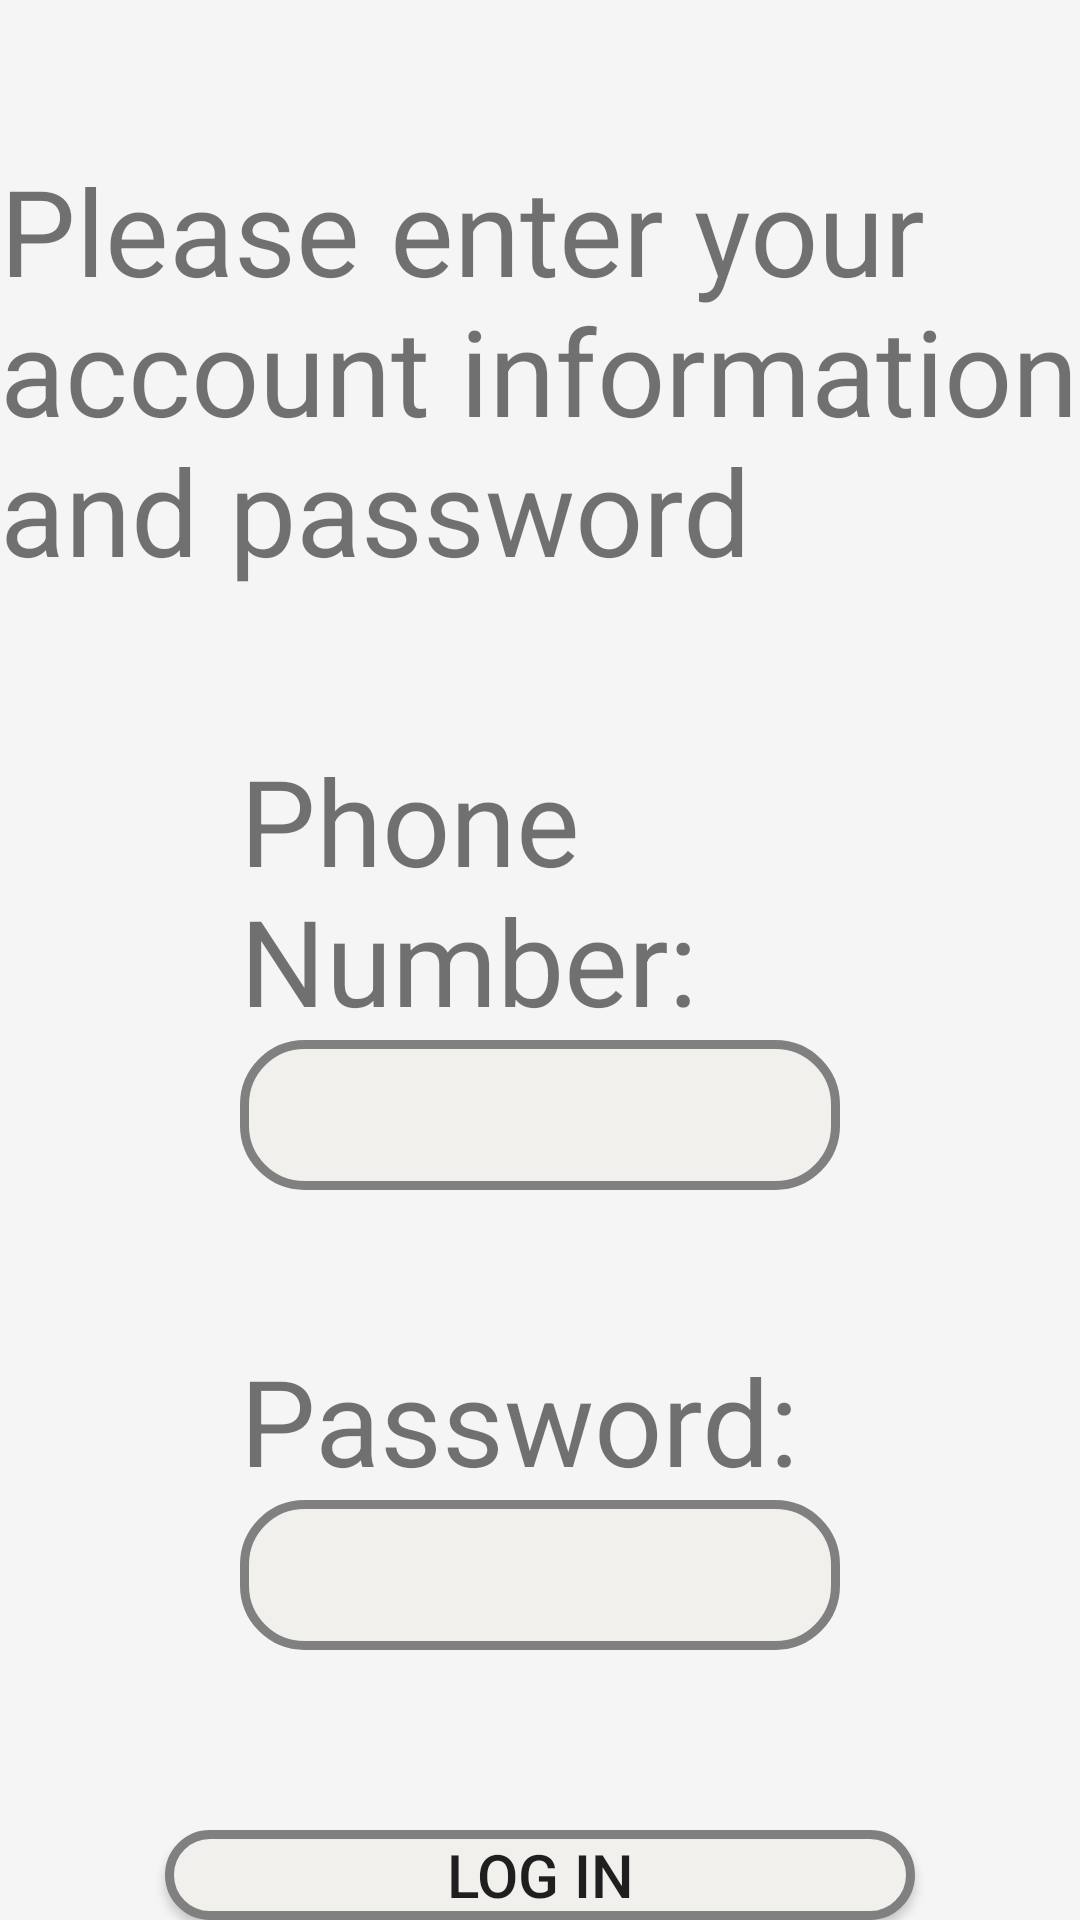

Write the Android layout XML for this screen, with the resource values it uses.
<!-- AndroidManifest.xml: application theme AppTheme -->
<!-- res/layout/activity_login.xml -->
<?xml version="1.0" encoding="utf-8"?>
<LinearLayout xmlns:android="http://schemas.android.com/apk/res/android"
    android:orientation="vertical"
    android:layout_width="match_parent"
    android:layout_height="match_parent"
    android:background="@color/whitesmoke"
    >
    <TextView
        android:layout_width="wrap_content"
        android:layout_height="wrap_content"
        android:text="Please enter your account information and password"
        android:textSize="40sp"
        android:layout_gravity="center_horizontal"
        android:layout_marginTop="50dp"
        />


    <LinearLayout
        android:layout_width="match_parent"
        android:layout_height="wrap_content"
        android:layout_marginLeft="50dp"
        android:layout_marginRight="50dp"
        android:layout_marginTop="50dp"
        android:orientation="vertical">
        <TextView
            android:layout_width="wrap_content"
            android:layout_height="wrap_content"
            android:text="Phone Number:"
            android:textSize="40dp"
            android:layout_marginLeft="30dp"
            />
        <EditText
            android:layout_width="match_parent"
            android:layout_height="50dp"
            android:layout_marginLeft="30dp"
            android:layout_marginRight="30dp"
            android:background="@drawable/shape_button"
            />
    </LinearLayout>



    <LinearLayout
        android:layout_width="match_parent"
        android:layout_height="wrap_content"
        android:layout_marginLeft="50dp"
        android:layout_marginRight="50dp"
        android:layout_marginTop="50dp"
        android:orientation="vertical">
        <TextView
            android:layout_width="wrap_content"
            android:layout_height="wrap_content"
            android:text="Password:"
            android:textSize="40dp"
            android:layout_marginLeft="30dp"
            />
        <EditText
            android:layout_width="match_parent"
            android:layout_height="50dp"
            android:layout_marginLeft="30dp"
            android:layout_marginRight="30dp"
            android:background="@drawable/shape_button"
            />
    </LinearLayout>


    <Button
        android:id="@+id/login"
        android:layout_width="250dp"
        android:layout_height="wrap_content"
        android:layout_gravity="center_horizontal"
        android:layout_marginTop="60dp"
        android:background="@drawable/shape_button"
        android:text="Log In"
        android:textSize="20sp" />

    <TextView
        android:layout_width="wrap_content"
        android:layout_height="wrap_content"
        android:text="Forgot your password?"
        android:textSize="20sp"
        android:layout_gravity="center_horizontal"
        android:layout_marginTop="50dp"
        />


</LinearLayout>
<!-- resources referenced by this layout -->
<resources>
  <color name="whitesmoke">#f5f5f5</color>
  <!-- drawable shape_button (drawable) -->
  <?xml version="1.0" encoding="utf-8"?>
  <shape xmlns:android="http://schemas.android.com/apk/res/android"
      >
  
      <solid
          android:color="@color/backTheme"/>  按钮的背景颜色此时为透明
      <stroke
          android:width="3dp"
          android:color="@color/gray"/>  按钮边框的宽度和颜色
      <corners
          android:radius="20dp"/>  圆角的弧度
  </shape>
  <style name="AppTheme" parent="Theme.AppCompat.Light.DarkActionBar">
          
          <item name="colorPrimary">@color/back</item>
          <item name="colorPrimaryDark">@color/back</item>
          <item name="colorAccent">@color/white</item>
      </style>
  <color name="backTheme">#F1F0ED</color>
  <color name="gray">#808080</color>
  <color name="back">#262833</color>
  <color name="white">#ffffff</color>
</resources>
